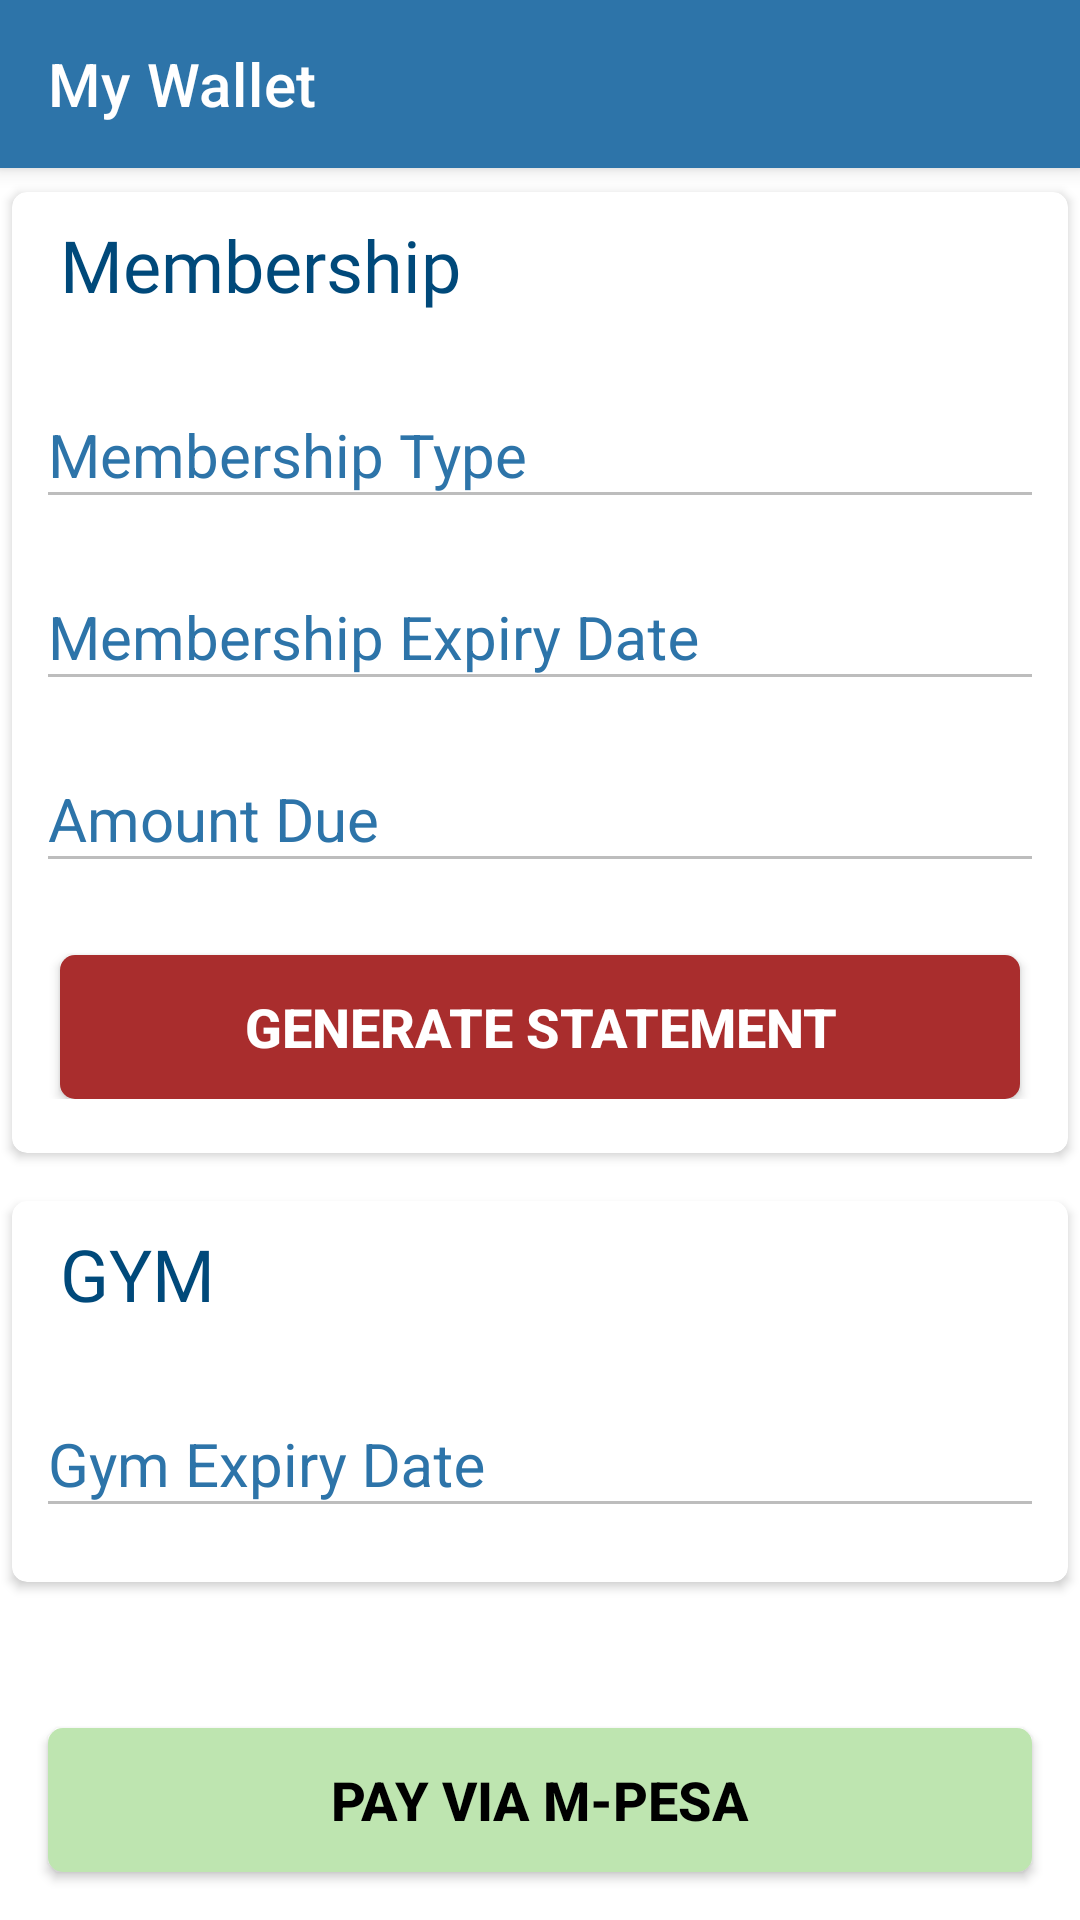

Layout XML and referenced resources for this Android screen:
<!-- AndroidManifest.xml: application theme AppTheme.NoActionBar -->
<!-- res/layout/activity_payment.xml -->
<?xml version="1.0" encoding="utf-8"?>
<RelativeLayout xmlns:android="http://schemas.android.com/apk/res/android"
    xmlns:app="http://schemas.android.com/apk/res-auto"
    xmlns:tools="http://schemas.android.com/tools"
    android:layout_width="match_parent"
    android:layout_height="match_parent"
    android:orientation="vertical"
    tools:context=".PaymentActivity">

    <androidx.appcompat.widget.Toolbar
        android:id="@+id/toolbar"
        style="@style/toolbar"
        app:title="My Wallet" />

    <ScrollView
        android:layout_width="match_parent"
        android:layout_height="wrap_content"
        android:layout_above="@id/btn_make_payment"
        android:layout_below="@id/toolbar">

        <LinearLayout
            android:layout_width="match_parent"
            android:layout_height="wrap_content"

            android:orientation="vertical">

            <androidx.cardview.widget.CardView
                android:layout_width="match_parent"
                android:layout_height="wrap_content"
                android:layout_marginStart="4dp"
                android:layout_marginTop="8dp"
                android:layout_marginEnd="4dp"
                android:layout_marginBottom="8dp"
                android:elevation="4dp"
                app:cardCornerRadius="5dp">

                <LinearLayout
                    android:layout_width="match_parent"
                    android:layout_height="match_parent"
                    android:orientation="vertical"
                    android:paddingBottom="18dp">

                    <TextView
                        style="@style/member_card_title"
                        android:text="@string/member_membership_title" />

                    <com.google.android.material.textfield.TextInputLayout
                        style="@style/inputTextFieldLayout"
                        android:hint="@string/membership_type">

                        <com.google.android.material.textfield.TextInputEditText
                            android:id="@+id/payment_member_type"
                            style="@style/inputFieldsTextStyle"
                            android:enabled="false" />
                    </com.google.android.material.textfield.TextInputLayout>

                    <com.google.android.material.textfield.TextInputLayout
                        style="@style/inputTextFieldLayout"
                        android:hint="@string/membership_expiry">

                        <com.google.android.material.textfield.TextInputEditText
                            android:id="@+id/payment_member_expiry_date"
                            style="@style/inputFieldsTextStyle"
                            android:enabled="false" />
                    </com.google.android.material.textfield.TextInputLayout>

                    <com.google.android.material.textfield.TextInputLayout
                        style="@style/inputTextFieldLayout"
                        android:hint="@string/amount_due">

                        <com.google.android.material.textfield.TextInputEditText
                            android:id="@+id/payment_member_amount"
                            style="@style/inputFieldsTextStyle"
                            android:enabled="false" />
                    </com.google.android.material.textfield.TextInputLayout>

                    <androidx.appcompat.widget.AppCompatButton
                        android:id="@+id/generate_statement"
                        style="@style/button_style"
                        android:layout_marginStart="16dp"
                        android:layout_marginEnd="16dp"
                        android:background="@drawable/primary_button_red"
                        android:text="@string/generate_statement"
                        android:textColor="#ffffff"
                        android:textSize="18sp" />
                </LinearLayout>
            </androidx.cardview.widget.CardView>

            <androidx.cardview.widget.CardView
                android:layout_width="match_parent"
                android:layout_height="wrap_content"
                android:layout_marginStart="4dp"
                android:layout_marginTop="8dp"
                android:layout_marginEnd="4dp"
                android:layout_marginBottom="8dp"
                android:elevation="4dp"
                app:cardCornerRadius="5dp">

                <LinearLayout
                    android:layout_width="match_parent"
                    android:layout_height="match_parent"
                    android:orientation="vertical"
                    android:paddingBottom="18dp">

                    <TextView
                        style="@style/member_card_title"
                        android:text="@string/gym" />

                    <com.google.android.material.textfield.TextInputLayout
                        style="@style/inputTextFieldLayout"
                        android:hint="@string/gym_expiry_date">

                        <com.google.android.material.textfield.TextInputEditText
                            android:id="@+id/payment_gym_expiry"
                            style="@style/inputFieldsTextStyle"
                            android:enabled="false" />
                    </com.google.android.material.textfield.TextInputLayout>

                    <Spinner
                        android:id="@+id/gym_amount_spinner"
                        style="@style/gym_spinner"/>


























































                </LinearLayout>

            </androidx.cardview.widget.CardView>

        </LinearLayout>

    </ScrollView>

    <androidx.appcompat.widget.AppCompatButton
        android:id="@+id/btn_make_payment"
        style="@style/button_style"
        android:layout_alignParentBottom="true"
        android:layout_marginStart="16dp"
        android:layout_marginEnd="16dp"
        android:layout_marginBottom="16dp"
        android:background="@drawable/button_mpesa"
        android:text="@string/pay_mpesa"
        android:textColor="@color/black"
        android:textSize="18sp" />

</RelativeLayout>
<!-- resources referenced by this layout -->
<resources>
  <color name="black">#FF000000</color>
  <!-- drawable button_mpesa (drawable) -->
  <?xml version="1.0" encoding="utf-8"?>
  <shape xmlns:android="http://schemas.android.com/apk/res/android"
      android:shape="rectangle">
      <corners android:radius="5dp" />
      <solid android:color="@color/mpesa_green" />
  </shape>
  <!-- drawable primary_button_red (drawable-v24) -->
  <?xml version="1.0" encoding="utf-8"?>
  <shape android:shape="rectangle"
      xmlns:android="http://schemas.android.com/apk/res/android">
      <solid android:color="@color/ng_error_red"/>
      <corners android:radius="5dp"/>
  </shape>
  <string name="amount_due">Amount Due</string>
  <string name="generate_statement">Generate Statement</string>
  <string name="gym">GYM</string>
  <string name="gym_expiry_date">Gym Expiry Date</string>
  <string name="member_membership_title">Membership</string>
  <string name="membership_expiry">Membership Expiry Date</string>
  <string name="membership_type">Membership Type</string>
  <string name="pay_mpesa">Pay Via M-Pesa</string>
  <style name="button_style">
          <item name="android:layout_width">match_parent</item>
          <item name="android:layout_height">wrap_content</item>
          <item name="android:layout_marginTop">24dp</item>
          <item name="android:textStyle">bold</item>
          <item name="android:textColor">@color/white</item>
          <item name="cornerRadius">5dp</item>
      </style>
  <style name="gym_spinner">
          <item name="android:layout_width">match_parent</item>
          <item name="android:layout_height">wrap_content</item>
          <item name="android:layout_marginTop">8dp</item>
          <item name="android:layout_marginBottom">4dp</item>
          <item name="android:minHeight">50dp</item>
          <item name="android:textSize">20sp</item>
      </style>
  <style name="inputFieldsTextStyle">
          <item name="android:layout_width">match_parent</item>
          <item name="android:layout_height">wrap_content</item>
          <item name="android:textSize">20sp</item>
          <item name="android:textColor">@color/black</item>
      </style>
  <style name="inputTextFieldLayout" parent="@style/Widget.Design.TextInputLayout">
          <item name="android:layout_width">match_parent</item>
          <item name="android:layout_height">wrap_content</item>
          <item name="android:layout_marginTop">4dp</item>
          <item name="android:layout_marginStart">8dp</item>
          <item name="android:layout_marginEnd">8dp</item>
          <item name="android:textColorHint">@color/ng_blue</item>
          <item name="hintTextAppearance">@style/TextAppearance.AppCompat.Body1</item>
      </style>
  <style name="member_card_title">
          <item name="android:layout_width">match_parent</item>
          <item name="android:layout_height">wrap_content</item>
          <item name="android:layout_marginStart">16dp</item>
          <item name="android:layout_marginTop">8dp</item>
          <item name="android:layout_marginBottom">8dp</item>
          <item name="android:fontFamily">@font/roboto_medium</item>
          <item name="android:textColor">@color/ng_blue_dark</item>
          <item name="android:textSize">24sp</item>
      </style>
  <style name="toolbar">
          <item name="android:layout_width">match_parent</item>
          <item name="android:layout_height">?attr/actionBarSize</item>
          <item name="android:background">@color/ng_blue</item>
          <item name="android:elevation">4dp</item>
          <item name="android:theme">@style/ThemeOverlay.AppCompat.Dark.ActionBar</item>
          <item name="popupTheme">@style/ThemeOverlay.AppCompat.Light</item>
      </style>
  <style name="AppTheme.NoActionBar">
          <item name="windowActionBar">false</item>
          <item name="windowNoTitle">true</item>
      </style>
  <color name="mpesa_green">#BEE5B0</color>
  <color name="ng_error_red">#A92D2D</color>
  <color name="white">#FFFFFFFF</color>
  <color name="ng_blue">#2D74A9</color>
  <color name="ng_blue_dark">#00497a</color>
</resources>
